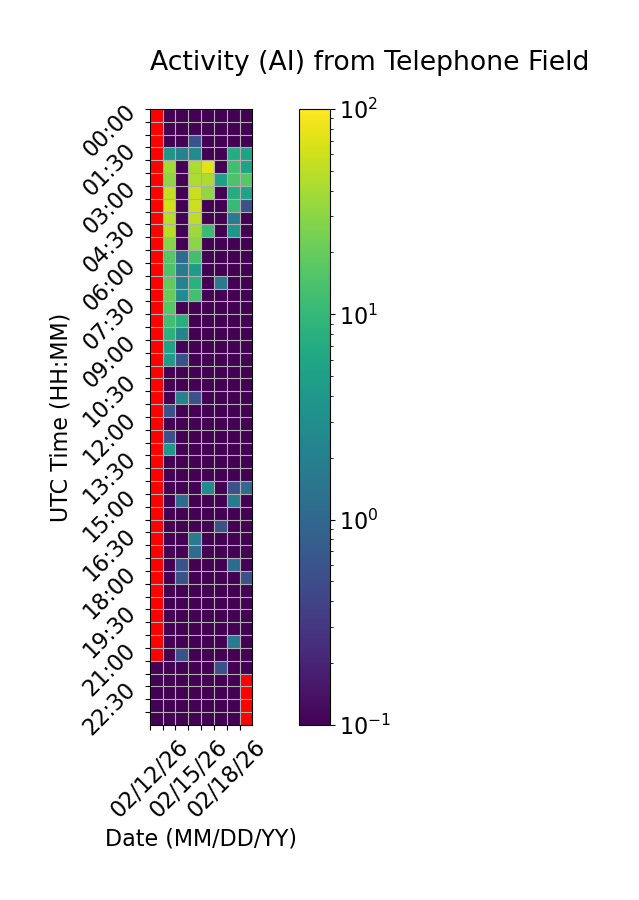

The data file committed next to this chart (first rows):
Time (UTC), 02/12/26, 02/13/26, 02/14/26, 02/15/26, 02/16/26, 02/17/26, 02/18/26, 02/19/26
00:00, , 0.0, 0.0, 0.0, 0.0, 0.0, 0.0, 0.0
00:30, , 0.0, 0.0, 0.0, 0.0, 0.0, 0.0, 0.0
01:00, , 0.0, 0.0, 0.5556, 0.0, 0.0, 0.0, 0.0
01:30, , 3.889, 2.222, 2.778, 0.0, 0.0, 7.222, 5.556
02:00, , 38.33, 0.0, 42.78, 76.11, 0.0, 12.22, 5.556
02:30, , 31.67, 0.0, 42.78, 42.78, 5.0, 14.44, 16.67
03:00, , 52.78, 0.0, 57.78, 32.22, 0.0, 7.222, 5.556
03:30, , 61.67, 0.0, 57.78, 0.0, 0.0, 10.56, 0.5556
04:00, , 47.22, 0.0, 50.56, 0.0, 0.0, 1.667, 0.0
04:30, , 47.78, 0.0, 37.22, 11.11, 0.0, 3.889, 0.0
05:00, , 28.33, 0.0, 30.0, 0.0, 0.0, 0.0, 0.0
05:30, , 16.67, 1.111, 12.22, 0.0, 0.0, 0.0, 0.0
06:00, , 14.44, 1.667, 4.444, 0.0, 0.0, 0.0, 0.0
06:30, , 18.33, 2.222, 8.333, 0.0, 1.667, 0.0, 0.0
07:00, , 20.0, 2.778, 12.78, 0.0, 0.0, 0.0, 0.0
07:30, , 16.67, 0.0, 0.0, 0.0, 0.0, 0.0, 0.0
08:00, , 12.22, 7.778, 0.0, 0.0, 0.0, 0.0, 0.0
08:30, , 8.333, 2.222, 0.0, 0.0, 0.0, 0.0, 0.0
09:00, , 5.556, 0.0, 0.0, 0.0, 0.0, 0.0, 0.0
09:30, , 4.444, 0.5556, 0.0, 0.0, 0.0, 0.0, 0.0
10:00, , 0.0, 0.0, 0.0, 0.0, 0.0, 0.0, 0.0
10:30, , 0.0, 0.0, 0.0, 0.0, 0.0, 0.0, 0.0
11:00, , 0.0, 2.222, 0.5556, 0.0, 0.0, 0.0, 0.0
11:30, , 0.5556, 0.0, 0.0, 0.0, 0.0, 0.0, 0.0
12:00, , 0.0, 0.0, 0.0, 0.0, 0.0, 0.0, 0.0
12:30, , 0.5556, 0.0, 0.0, 0.0, 0.0, 0.0, 0.0
13:00, , 3.889, 0.0, 0.0, 0.0, 0.0, 0.0, 0.0
13:30, , 0.0, 0.0, 0.0, 0.0, 0.0, 0.0, 0.0
14:00, , 0.0, 0.0, 0.0, 0.0, 0.0, 0.0, 0.0
14:30, , 0.0, 0.0, 0.0, 2.778, 0.0, 0.5556, 1.111
15:00, , 0.0, 1.111, 0.0, 0.0, 0.0, 1.667, 0.0
15:30, , 0.0, 0.0, 0.0, 0.0, 0.0, 0.0, 0.0
16:00, , 0.0, 0.0, 0.0, 0.0, 0.5556, 0.0, 0.0
16:30, , 0.0, 0.0, 1.667, 0.0, 0.0, 0.0, 0.0
17:00, , 0.0, 0.0, 1.111, 0.0, 0.0, 0.0, 0.0
17:30, , 0.0, 0.5556, 0.0, 0.0, 0.0, 1.111, 0.0
18:00, , 0.0, 0.5556, 0.0, 0.0, 0.0, 0.0, 0.5556
18:30, , 0.0, 0.0, 0.0, 0.0, 0.0, 0.0, 0.0
19:00, , 0.0, 0.0, 0.0, 0.0, 0.0, 0.0, 0.0
19:30, , 0.0, 0.0, 0.0, 0.0, 0.0, 0.0, 0.0
20:00, , 0.0, 0.0, 0.0, 0.0, 0.0, 0.0, 0.0
20:30, , 0.0, 0.0, 0.0, 0.0, 0.0, 1.667, 0.0
21:00, , 0.0, 0.5556, 0.0, 0.0, 0.0, 0.0, 0.0
21:30, 0.0, 0.0, 0.0, 0.0, 0.0, 0.5556, 0.0, 0.0
22:00, 0.0, 0.0, 0.0, 0.0, 0.0, 0.0, 0.0, 
22:30, 0.0, 0.0, 0.0, 0.0, 0.0, 0.0, 0.0, 
23:00, 0.0, 0.0, 0.0, 0.0, 0.0, 0.0, 0.0, 
23:30, 0.0, 0.0, 0.0, 0.0, 0.0, 0.0, 0.0, 
